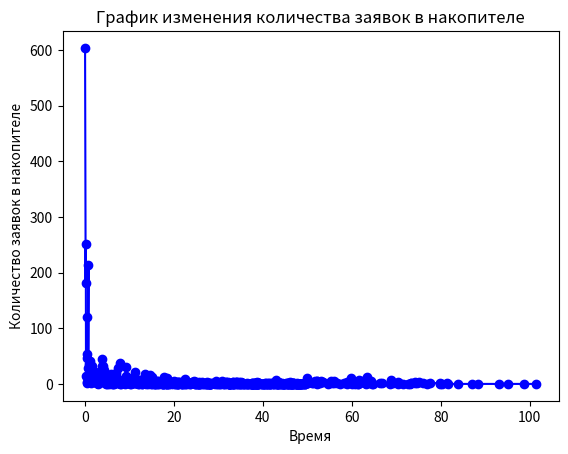

Here is the Python script that generated this plot:
import random
import matplotlib.pyplot as plt
import numpy as np

# Функция интенсивности потока заявок
def lambda_func(t):
    if t <= 50:
        return 0.2 * t
    else:
        return 0.5

# Функция интенсивности обслуживания
def mu_func(t):
    return (t - 100)**2/1000

# Определяем список моментов изменения состояния системы
time_points = []
t = 0
while t < 100:
    # Определяем момент изменения состояния по экспоненциальному распределению
    t += random.expovariate(lambda_func(t) + mu_func(t))
    # Добавляем момент в список
    time_points.append(t)

# Определяем количество заявок в накопителе на каждом моменте изменения состояния
queue_sizes = []
for t in time_points:
    # Определяем количество заявок в накопителе по геометрическому распределению
    p = lambda_func(t) / (lambda_func(t) + mu_func(t))
    k = np.random.geometric(p) - 1
    queue_sizes.append(k)


plt.plot(time_points, queue_sizes, 'bo-')
plt.xlabel('Время')
plt.ylabel('Количество заявок в накопителе')
plt.title('График изменения количества заявок в накопителе')
plt.show()
